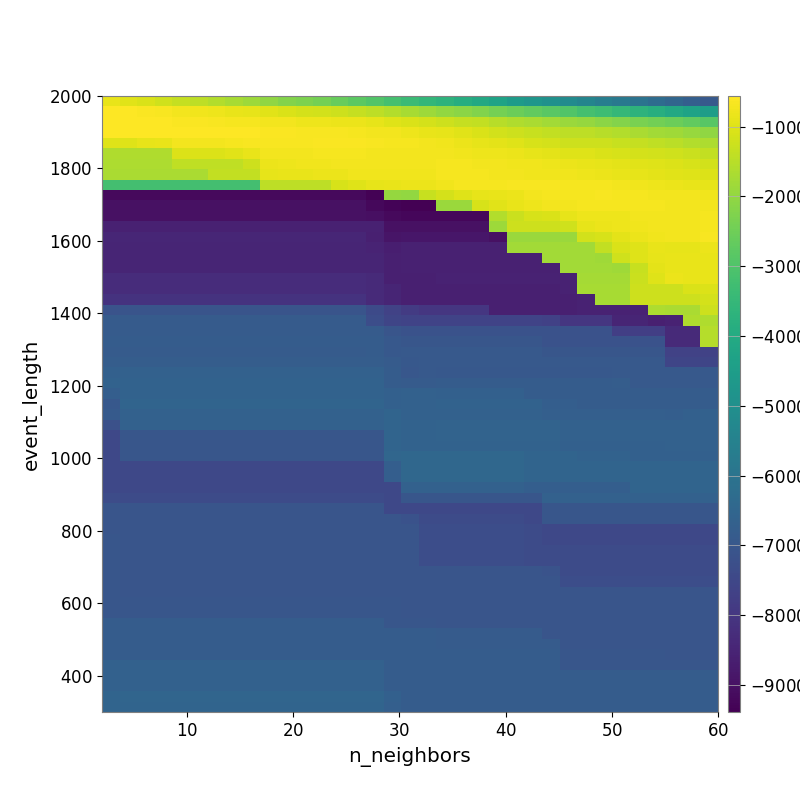

Source data for this figure (header and first rows):
-8.472985340440302480e+02, -9.497781393942079831e+02, -1.071532936854201125e+03, -1.211704353862702419e+03, -1.332104055192637588e+03, -1.433069973294518832e+03, -1.587668153102005135e+03, -1.723990604184283029e+03, -1.852124505644198507e+03, -2.020407683974304064e+03, -2.199988083861665928e+03, -2.307740172144016924e+03, -2.419902147726521889e+03, -2.622637602012191110e+03, -2.797015229763469506e+03, -2.971074555089252954e+03, -3.166033942727722660e+03, -3.364984064852446409e+03, -3.537284486088496124e+03, -3.696520037169499119e+03, -3.872043624062388972e+03, -4.072636570340376693e+03, -4.278834621559314655e+03, -4.537879131688559028e+03
-5.808020803540835004e+02, -5.741152101902231379e+02, -6.035754858166945951e+02, -6.612600572976756439e+02, -7.007599842911041605e+02, -7.401846549618210247e+02, -7.902394073632598293e+02, -8.462604079434887581e+02, -8.928166726450012902e+02, -9.731110460659657519e+02, -1.048068718962217645e+03, -1.139731240621385723e+03, -1.169031819407494595e+03, -1.238998504575162542e+03, -1.332969849202286468e+03, -1.451353316631800908e+03, -1.592244360969892341e+03, -1.724348530662171243e+03, -1.865595289230354183e+03, -2.005501009022402968e+03, -2.093543950063743068e+03, -2.245609064702970954e+03, -2.402133273575881958e+03, -2.551320847330754077e+03
-5.660912797112105181e+02, -5.696734279242999719e+02, -5.883510642822139971e+02, -5.786185287020230135e+02, -6.095958228047439889e+02, -6.285902099536197056e+02, -6.581427770351540403e+02, -6.701667548570042072e+02, -6.892761092666887635e+02, -7.242392251891038768e+02, -7.255966060686026822e+02, -7.790457183756166160e+02, -7.877996218941190136e+02, -8.119196811336905739e+02, -8.336307097667286143e+02, -9.005997702185552498e+02, -9.835589348708285797e+02, -1.047094481974270366e+03, -1.128412472162950280e+03, -1.233134159146673255e+03, -1.335815741119312861e+03, -1.384918490005689364e+03, -1.509671526954761475e+03, -1.597502232152869738e+03
-5.936144240518441393e+02, -5.936144240518441393e+02, -5.904087703033230810e+02, -5.737876611437008023e+02, -5.599352337142868237e+02, -5.762023362742355630e+02, -5.847760109484559052e+02, -5.925244785667742917e+02, -5.930181594973139454e+02, -6.050022928153895236e+02, -6.061195316035527867e+02, -6.295785008646623737e+02, -6.486119683789322607e+02, -6.553319694493336556e+02, -6.977367361527103640e+02, -7.269698544185639548e+02, -7.307273187925941329e+02, -7.717438329162391710e+02, -8.483303776424711486e+02, -9.017493806629655637e+02, -9.636051212985234997e+02, -1.059666812452375325e+03, -1.152816330420004078e+03, -1.236009293828215050e+03
-9.783790822296413126e+02, -9.783790822296413126e+02, -9.020853271089218879e+02, -8.457187591650244940e+02, -7.283275508350320706e+02, -7.283275508350320706e+02, -7.283275508350320706e+02, -6.639009111597463288e+02, -6.398190711926908989e+02, -6.359926719455183957e+02, -6.337265890210870793e+02, -6.512745935033337901e+02, -6.194715426447811524e+02, -6.198939218888715459e+02, -6.287459781822523155e+02, -6.364515704699392700e+02, -6.716682347817505843e+02, -6.929005335406911854e+02, -7.127556346838815671e+02, -7.584421830899049155e+02, -8.017680804264753078e+02, -8.709169187915703105e+02, -9.167490059616561666e+02, -1.004209211954766715e+03
-1.610294490177213447e+03, -1.610294490177213447e+03, -1.610294490177213447e+03, -1.610294490177213447e+03, -1.018044781108009829e+03, -1.018044781108009829e+03, -1.018044781108009829e+03, -9.687285063099204763e+02, -8.664835604773127216e+02, -7.262844425838743518e+02, -7.123599792874902050e+02, -6.999087592524446109e+02, -6.957406035463877743e+02, -6.797139130947773538e+02, -6.869688874958353608e+02, -7.080519254605660535e+02, -7.217549753250042386e+02, -7.218566093866942310e+02, -7.025631661046523959e+02, -7.164571994882380750e+02, -7.354600513691450487e+02, -7.784072695798927271e+02, -7.855018775238078206e+02, -8.276201779229890008e+02
-1.657823758733409250e+03, -1.657823758733409250e+03, -1.657823758733409250e+03, -1.657823758733409250e+03, -1.388859402072530429e+03, -1.388859402072530429e+03, -1.388859402072530429e+03, -1.388859402072530429e+03, -1.221283868478831437e+03, -8.215749425089826445e+02, -7.986639182463509314e+02, -7.339176469008416461e+02, -7.413115163268215611e+02, -7.031027357262674968e+02, -6.979307032983321051e+02, -7.320404416929374065e+02, -7.119844187912121924e+02, -7.076974026149939618e+02, -7.141868893488947379e+02, -6.751486248010274949e+02, -6.893100100696423169e+02, -7.211186230515954776e+02, -7.219395259891288106e+02, -7.346965306897460550e+02
-1.675366972462443300e+03, -1.675366972462443300e+03, -1.675366972462443300e+03, -1.675366972462443300e+03, -1.675366972462443300e+03, -1.675366972462443300e+03, -1.362624444979894406e+03, -1.362624444979894406e+03, -1.362624444979894406e+03, -9.032878454437534401e+02, -8.627255439602022307e+02, -8.627255439602022307e+02, -8.257697322919296994e+02, -8.257697322919296994e+02, -7.525702829250482182e+02, -7.486222023349336041e+02, -7.477348992071113116e+02, -7.443450892073378782e+02, -7.344914116020831898e+02, -6.935111375767191930e+02, -6.872740956524261264e+02, -6.936452467754223790e+02, -7.172392670685322855e+02, -7.258323923791728021e+02
-3.184965729926754193e+03, -3.184965729926754193e+03, -3.184965729926754193e+03, -3.184965729926754193e+03, -3.184965729926754193e+03, -3.184965729926754193e+03, -3.184965729926754193e+03, -3.184965729926754193e+03, -3.184965729926754193e+03, -1.443456637836443633e+03, -1.443456637836443633e+03, -1.443456637836443633e+03, -1.443456637836443633e+03, -1.088582321645959837e+03, -9.851518858306998254e+02, -8.756153551058145013e+02, -8.638392235840601643e+02, -8.324556782427931694e+02, -8.022070990079478179e+02, -7.485284587375239198e+02, -6.822013647571020556e+02, -6.664669578155821910e+02, -6.822772495535531334e+02, -6.584152998460201616e+02
-9.160551726216082898e+03, -9.160551726216082898e+03, -9.160551726216082898e+03, -9.160551726216082898e+03, -9.160551726216082898e+03, -9.160551726216082898e+03, -9.160551726216082898e+03, -9.160551726216082898e+03, -9.160551726216082898e+03, -9.160551726216082898e+03, -9.160551726216082898e+03, -9.160551726216082898e+03, -9.160551726216082898e+03, -9.160551726216082898e+03, -9.160551726216082898e+03, -9.338731682761022967e+03, -1.947616471802478827e+03, -2.008008445647005829e+03, -1.316692251345243903e+03, -1.130643772178956624e+03, -9.852658133318947193e+02, -8.754242284394218814e+02, -8.447765285934364101e+02, -8.052668976377489116e+02
-9.007598501688702527e+03, -9.007598501688702527e+03, -9.007598501688702527e+03, -9.007598501688702527e+03, -9.007598501688702527e+03, -9.007598501688702527e+03, -9.007598501688702527e+03, -9.007598501688702527e+03, -9.007598501688702527e+03, -9.007598501688702527e+03, -9.007598501688702527e+03, -9.007598501688702527e+03, -9.007598501688702527e+03, -9.007598501688702527e+03, -9.007598501688702527e+03, -9.185996481914626202e+03, -9.311016837050230606e+03, -9.389851122035081062e+03, -9.389851122035081062e+03, -1.877160322137950743e+03, -1.877160322137950743e+03, -1.103060133918550946e+03, -9.603800839973264374e+02, -8.611319817910452912e+02
-9.007598501688702527e+03, -9.007598501688702527e+03, -9.007598501688702527e+03, -9.007598501688702527e+03, -9.007598501688702527e+03, -9.007598501688702527e+03, -9.007598501688702527e+03, -9.007598501688702527e+03, -9.007598501688702527e+03, -9.007598501688702527e+03, -9.007598501688702527e+03, -9.007598501688702527e+03, -9.007598501688702527e+03, -9.007598501688702527e+03, -9.007598501688702527e+03, -9.034117317821446704e+03, -9.158870152596640764e+03, -9.238262188736869575e+03, -9.238262188736869575e+03, -9.238262188736869575e+03, -9.238262188736869575e+03, -9.238262188736869575e+03, -1.565010113228519003e+03, -1.264492726481689260e+03
-8.566615606027264221e+03, -8.566615606027264221e+03, -8.566615606027264221e+03, -8.566615606027264221e+03, -8.566615606027264221e+03, -8.566615606027264221e+03, -8.566615606027264221e+03, -8.566615606027264221e+03, -8.566615606027264221e+03, -8.566615606027264221e+03, -8.566615606027264221e+03, -8.566615606027264221e+03, -8.566615606027264221e+03, -8.566615606027264221e+03, -8.566615606027264221e+03, -8.595635902182910286e+03, -9.007622686344675458e+03, -9.007622686344675458e+03, -9.007622686344675458e+03, -9.007622686344675458e+03, -9.007622686344675458e+03, -9.007622686344675458e+03, -1.856125149538473806e+03, -1.244370813810495747e+03
-8.435223500612963107e+03, -8.435223500612963107e+03, -8.435223500612963107e+03, -8.435223500612963107e+03, -8.435223500612963107e+03, -8.435223500612963107e+03, -8.435223500612963107e+03, -8.435223500612963107e+03, -8.435223500612963107e+03, -8.435223500612963107e+03, -8.435223500612963107e+03, -8.435223500612963107e+03, -8.435223500612963107e+03, -8.435223500612963107e+03, -8.435223500612963107e+03, -8.616984276097211477e+03, -8.884563705453741932e+03, -8.857895268508529625e+03, -8.857895268508529625e+03, -8.857895268508529625e+03, -8.857895268508529625e+03, -8.857895268508529625e+03, -9.008362902421760737e+03, -1.875399540497228827e+03
-8.473740534916150864e+03, -8.473740534916150864e+03, -8.473740534916150864e+03, -8.473740534916150864e+03, -8.473740534916150864e+03, -8.473740534916150864e+03, -8.473740534916150864e+03, -8.473740534916150864e+03, -8.473740534916150864e+03, -8.473740534916150864e+03, -8.473740534916150864e+03, -8.473740534916150864e+03, -8.473740534916150864e+03, -8.473740534916150864e+03, -8.473740534916150864e+03, -8.504343538527729834e+03, -8.632673054308186693e+03, -8.569468554754565048e+03, -8.569468554754565048e+03, -8.569468554754565048e+03, -8.569468554754565048e+03, -8.569468554754565048e+03, -8.569468554754565048e+03, -1.782547653822831307e+03
-8.469429925818163611e+03, -8.469429925818163611e+03, -8.469429925818163611e+03, -8.469429925818163611e+03, -8.469429925818163611e+03, -8.469429925818163611e+03, -8.469429925818163611e+03, -8.469429925818163611e+03, -8.469429925818163611e+03, -8.469429925818163611e+03, -8.469429925818163611e+03, -8.469429925818163611e+03, -8.469429925818163611e+03, -8.469429925818163611e+03, -8.469429925818163611e+03, -8.469429925818163611e+03, -8.599462252571362114e+03, -8.569468554754565048e+03, -8.569468554754565048e+03, -8.569468554754565048e+03, -8.569468554754565048e+03, -8.569468554754565048e+03, -8.569468554754565048e+03, -8.569468554754565048e+03
-8.469429925818163611e+03, -8.469429925818163611e+03, -8.469429925818163611e+03, -8.469429925818163611e+03, -8.469429925818163611e+03, -8.469429925818163611e+03, -8.469429925818163611e+03, -8.469429925818163611e+03, -8.469429925818163611e+03, -8.469429925818163611e+03, -8.469429925818163611e+03, -8.469429925818163611e+03, -8.469429925818163611e+03, -8.469429925818163611e+03, -8.469429925818163611e+03, -8.469429925818163611e+03, -8.599462252571362114e+03, -8.590810249044870943e+03, -8.590810249044870943e+03, -8.590810249044870943e+03, -8.590810249044870943e+03, -8.590810249044870943e+03, -8.590810249044870943e+03, -8.590810249044870943e+03
-8.258308739082587635e+03, -8.258308739082587635e+03, -8.258308739082587635e+03, -8.258308739082587635e+03, -8.258308739082587635e+03, -8.258308739082587635e+03, -8.258308739082587635e+03, -8.258308739082587635e+03, -8.258308739082587635e+03, -8.258308739082587635e+03, -8.258308739082587635e+03, -8.258308739082587635e+03, -8.258308739082587635e+03, -8.258308739082587635e+03, -8.258308739082587635e+03, -8.329086654701404768e+03, -8.599462252571362114e+03, -8.599462252571362114e+03, -8.599462252571362114e+03, -8.558836618844015902e+03, -8.558836618844015902e+03, -8.558836618844015902e+03, -8.558836618844015902e+03, -8.558836618844015902e+03
-8.258308739082587635e+03, -8.258308739082587635e+03, -8.258308739082587635e+03, -8.258308739082587635e+03, -8.258308739082587635e+03, -8.258308739082587635e+03, -8.258308739082587635e+03, -8.258308739082587635e+03, -8.258308739082587635e+03, -8.258308739082587635e+03, -8.258308739082587635e+03, -8.258308739082587635e+03, -8.258308739082587635e+03, -8.258308739082587635e+03, -8.258308739082587635e+03, -8.329086654701404768e+03, -8.469429925818163611e+03, -8.599462252571362114e+03, -8.599462252571362114e+03, -8.599462252571362114e+03, -8.599462252571362114e+03, -8.599462252571362114e+03, -8.599462252571362114e+03, -8.599462252571362114e+03
-8.102972451243475916e+03, -8.102972451243475916e+03, -8.102972451243475916e+03, -8.102972451243475916e+03, -8.102972451243475916e+03, -8.102972451243475916e+03, -8.102972451243475916e+03, -8.102972451243475916e+03, -8.102972451243475916e+03, -8.102972451243475916e+03, -8.102972451243475916e+03, -8.102972451243475916e+03, -8.102972451243475916e+03, -8.102972451243475916e+03, -8.102972451243475916e+03, -8.329086654701404768e+03, -8.469429925818163611e+03, -8.599462252571362114e+03, -8.599462252571362114e+03, -8.599462252571362114e+03, -8.599462252571362114e+03, -8.599462252571362114e+03, -8.599462252571362114e+03, -8.599462252571362114e+03
-7.145114631328966425e+03, -7.108421041509226598e+03, -7.108421041509226598e+03, -7.108421041509226598e+03, -7.108421041509226598e+03, -7.108421041509226598e+03, -7.108421041509226598e+03, -7.108421041509226598e+03, -7.108421041509226598e+03, -7.108421041509226598e+03, -7.108421041509226598e+03, -7.108421041509226598e+03, -7.108421041509226598e+03, -7.108421041509226598e+03, -7.108421041509226598e+03, -7.409251568309771756e+03, -7.639262431944424861e+03, -7.840745004036040882e+03, -7.978171101802905469e+03, -7.978171101802905469e+03, -7.978171101802905469e+03, -7.978171101802905469e+03, -8.599462252571362114e+03, -8.599462252571362114e+03
-6.842248007441662594e+03, -6.842248007441662594e+03, -6.842248007441662594e+03, -6.842248007441662594e+03, -6.842248007441662594e+03, -6.842248007441662594e+03, -6.842248007441662594e+03, -6.842248007441662594e+03, -6.842248007441662594e+03, -6.842248007441662594e+03, -6.842248007441662594e+03, -6.842248007441662594e+03, -6.842248007441662594e+03, -6.842248007441662594e+03, -6.842248007441662594e+03, -7.297707040311405763e+03, -7.527635491785765225e+03, -7.614908362189457876e+03, -7.614908362189457876e+03, -7.614908362189457876e+03, -7.614908362189457876e+03, -7.614908362189457876e+03, -7.614908362189457876e+03, -7.614908362189457876e+03
-6.842248007441662594e+03, -6.842248007441662594e+03, -6.842248007441662594e+03, -6.842248007441662594e+03, -6.842248007441662594e+03, -6.842248007441662594e+03, -6.842248007441662594e+03, -6.842248007441662594e+03, -6.842248007441662594e+03, -6.842248007441662594e+03, -6.842248007441662594e+03, -6.842248007441662594e+03, -6.842248007441662594e+03, -6.842248007441662594e+03, -6.842248007441662594e+03, -6.842248007441662594e+03, -7.070391417087055743e+03, -7.163995965429870921e+03, -7.163995965429870921e+03, -7.163995965429870921e+03, -7.163995965429870921e+03, -7.163995965429870921e+03, -7.163995965429870921e+03, -7.163995965429870921e+03
-6.834682844847050546e+03, -6.826709683970745573e+03, -6.826709683970745573e+03, -6.826709683970745573e+03, -6.826709683970745573e+03, -6.826709683970745573e+03, -6.826709683970745573e+03, -6.826709683970745573e+03, -6.826709683970745573e+03, -6.826709683970745573e+03, -6.826709683970745573e+03, -6.826709683970745573e+03, -6.826709683970745573e+03, -6.826709683970745573e+03, -6.826709683970745573e+03, -6.826709683970745573e+03, -6.960161460724655626e+03, -7.038302288894529738e+03, -7.038302288894529738e+03, -7.038302288894529738e+03, -7.038302288894529738e+03, -7.038302288894529738e+03, -7.038302288894529738e+03, -7.038302288894529738e+03
-6.865970120440851133e+03, -6.855355661707812942e+03, -6.855355661707812942e+03, -6.855355661707812942e+03, -6.855355661707812942e+03, -6.855355661707812942e+03, -6.855355661707812942e+03, -6.855355661707812942e+03, -6.855355661707812942e+03, -6.855355661707812942e+03, -6.855355661707812942e+03, -6.855355661707812942e+03, -6.855355661707812942e+03, -6.855355661707812942e+03, -6.855355661707812942e+03, -6.826709683970745573e+03, -6.960161460724655626e+03, -6.938057549101035875e+03, -6.938057549101035875e+03, -6.938057549101035875e+03, -6.938057549101035875e+03, -6.938057549101035875e+03, -6.938057549101035875e+03, -6.938057549101035875e+03
-6.784533951250879909e+03, -6.776970597267479206e+03, -6.776970597267479206e+03, -6.776970597267479206e+03, -6.776970597267479206e+03, -6.776970597267479206e+03, -6.776970597267479206e+03, -6.776970597267479206e+03, -6.776970597267479206e+03, -6.776970597267479206e+03, -6.776970597267479206e+03, -6.776970597267479206e+03, -6.776970597267479206e+03, -6.776970597267479206e+03, -6.776970597267479206e+03, -6.776970597267479206e+03, -6.855355661707812942e+03, -6.972987686833933367e+03, -6.938057549101035875e+03, -6.938057549101035875e+03, -6.938057549101035875e+03, -6.938057549101035875e+03, -6.938057549101035875e+03, -6.938057549101035875e+03
-6.672232499842762991e+03, -6.659136014448568858e+03, -6.659136014448568858e+03, -6.659136014448568858e+03, -6.659136014448568858e+03, -6.659136014448568858e+03, -6.659136014448568858e+03, -6.659136014448568858e+03, -6.659136014448568858e+03, -6.659136014448568858e+03, -6.659136014448568858e+03, -6.659136014448568858e+03, -6.659136014448568858e+03, -6.659136014448568858e+03, -6.659136014448568858e+03, -6.659136014448568858e+03, -6.813749947493346554e+03, -6.988096867666296021e+03, -6.939371228480014906e+03, -6.962617492958278490e+03, -6.962617492958278490e+03, -6.962617492958278490e+03, -6.962617492958278490e+03, -6.962617492958278490e+03
-6.607088118346820920e+03, -6.607088118346820920e+03, -6.607088118346820920e+03, -6.607088118346820920e+03, -6.607088118346820920e+03, -6.607088118346820920e+03, -6.607088118346820920e+03, -6.607088118346820920e+03, -6.607088118346820920e+03, -6.607088118346820920e+03, -6.607088118346820920e+03, -6.607088118346820920e+03, -6.607088118346820920e+03, -6.607088118346820920e+03, -6.607088118346820920e+03, -6.607088118346820920e+03, -6.830250385812903005e+03, -6.855355661707812942e+03, -6.855355661707812942e+03, -6.836406330898079432e+03, -6.836406330898079432e+03, -6.836406330898079432e+03, -6.836406330898079432e+03, -6.836406330898079432e+03
-6.739219365517545157e+03, -6.614855438899684486e+03, -6.614855438899684486e+03, -6.614855438899684486e+03, -6.614855438899684486e+03, -6.614855438899684486e+03, -6.614855438899684486e+03, -6.614855438899684486e+03, -6.614855438899684486e+03, -6.614855438899684486e+03, -6.614855438899684486e+03, -6.614855438899684486e+03, -6.614855438899684486e+03, -6.614855438899684486e+03, -6.614855438899684486e+03, -6.614855438899684486e+03, -6.672232499842762991e+03, -6.653094285816099728e+03, -6.653094285816099728e+03, -6.697313470252062871e+03, -6.697313470252062871e+03, -6.697313470252062871e+03, -6.697313470252062871e+03, -6.697313470252062871e+03
-6.943764850609642053e+03, -6.548581207902897404e+03, -6.548581207902897404e+03, -6.548581207902897404e+03, -6.548581207902897404e+03, -6.548581207902897404e+03, -6.548581207902897404e+03, -6.548581207902897404e+03, -6.548581207902897404e+03, -6.548581207902897404e+03, -6.548581207902897404e+03, -6.548581207902897404e+03, -6.548581207902897404e+03, -6.548581207902897404e+03, -6.548581207902897404e+03, -6.548581207902897404e+03, -6.672232499842762991e+03, -6.653094285816099728e+03, -6.653094285816099728e+03, -6.602159675450780014e+03, -6.602159675450780014e+03, -6.602159675450780014e+03, -6.602159675450780014e+03, -6.602159675450780014e+03
-6.877237877615145408e+03, -6.643830040831088809e+03, -6.643830040831088809e+03, -6.643830040831088809e+03, -6.643830040831088809e+03, -6.643830040831088809e+03, -6.643830040831088809e+03, -6.643830040831088809e+03, -6.643830040831088809e+03, -6.643830040831088809e+03, -6.643830040831088809e+03, -6.643830040831088809e+03, -6.643830040831088809e+03, -6.643830040831088809e+03, -6.643830040831088809e+03, -6.643830040831088809e+03, -6.552351921375213351e+03, -6.658807423895606917e+03, -6.658807423895606917e+03, -6.652575944768766021e+03, -6.652575944768766021e+03, -6.652575944768766021e+03, -6.652575944768766021e+03, -6.652575944768766021e+03
-7.216411325544755528e+03, -6.643830040831088809e+03, -6.643830040831088809e+03, -6.643830040831088809e+03, -6.643830040831088809e+03, -6.643830040831088809e+03, -6.643830040831088809e+03, -6.643830040831088809e+03, -6.643830040831088809e+03, -6.643830040831088809e+03, -6.643830040831088809e+03, -6.643830040831088809e+03, -6.643830040831088809e+03, -6.643830040831088809e+03, -6.643830040831088809e+03, -6.643830040831088809e+03, -6.552351921375213351e+03, -6.612429746384776081e+03, -6.612429746384776081e+03, -6.590957060311941859e+03, -6.590957060311941859e+03, -6.590957060311941859e+03, -6.590957060311941859e+03, -6.590957060311941859e+03
-7.459396876791849536e+03, -7.040556788349412273e+03, -7.040556788349412273e+03, -7.040556788349412273e+03, -7.040556788349412273e+03, -7.040556788349412273e+03, -7.040556788349412273e+03, -7.040556788349412273e+03, -7.040556788349412273e+03, -7.040556788349412273e+03, -7.040556788349412273e+03, -7.040556788349412273e+03, -7.040556788349412273e+03, -7.040556788349412273e+03, -7.040556788349412273e+03, -7.040556788349412273e+03, -6.552351921375213351e+03, -6.612429746384776081e+03, -6.612429746384776081e+03, -6.590957060311941859e+03, -6.590957060311941859e+03, -6.590957060311941859e+03, -6.590957060311941859e+03, -6.590957060311941859e+03
-7.459396876791849536e+03, -7.040556788349412273e+03, -7.040556788349412273e+03, -7.040556788349412273e+03, -7.040556788349412273e+03, -7.040556788349412273e+03, -7.040556788349412273e+03, -7.040556788349412273e+03, -7.040556788349412273e+03, -7.040556788349412273e+03, -7.040556788349412273e+03, -7.040556788349412273e+03, -7.040556788349412273e+03, -7.040556788349412273e+03, -7.040556788349412273e+03, -7.040556788349412273e+03, -6.552351921375213351e+03, -6.612429746384776081e+03, -6.612429746384776081e+03, -6.612429746384776081e+03, -6.612429746384776081e+03, -6.612429746384776081e+03, -6.612429746384776081e+03, -6.612429746384776081e+03
-7.459396876791849536e+03, -7.040556788349412273e+03, -7.040556788349412273e+03, -7.040556788349412273e+03, -7.040556788349412273e+03, -7.040556788349412273e+03, -7.040556788349412273e+03, -7.040556788349412273e+03, -7.040556788349412273e+03, -7.040556788349412273e+03, -7.040556788349412273e+03, -7.040556788349412273e+03, -7.040556788349412273e+03, -7.040556788349412273e+03, -7.040556788349412273e+03, -7.040556788349412273e+03, -6.481344874313950640e+03, -6.442565933833385316e+03, -6.442565933833385316e+03, -6.442565933833385316e+03, -6.442565933833385316e+03, -6.442565933833385316e+03, -6.442565933833385316e+03, -6.442565933833385316e+03
-7.459396876791849536e+03, -7.459396876791849536e+03, -7.459396876791849536e+03, -7.459396876791849536e+03, -7.459396876791849536e+03, -7.459396876791849536e+03, -7.459396876791849536e+03, -7.459396876791849536e+03, -7.459396876791849536e+03, -7.459396876791849536e+03, -7.459396876791849536e+03, -7.459396876791849536e+03, -7.459396876791849536e+03, -7.459396876791849536e+03, -7.459396876791849536e+03, -7.459396876791849536e+03, -6.757328694432387238e+03, -6.442565933833385316e+03, -6.442565933833385316e+03, -6.442565933833385316e+03, -6.442565933833385316e+03, -6.442565933833385316e+03, -6.442565933833385316e+03, -6.442565933833385316e+03
-7.459396876791849536e+03, -7.459396876791849536e+03, -7.459396876791849536e+03, -7.459396876791849536e+03, -7.459396876791849536e+03, -7.459396876791849536e+03, -7.459396876791849536e+03, -7.459396876791849536e+03, -7.459396876791849536e+03, -7.459396876791849536e+03, -7.459396876791849536e+03, -7.459396876791849536e+03, -7.459396876791849536e+03, -7.459396876791849536e+03, -7.459396876791849536e+03, -7.459396876791849536e+03, -6.757328694432387238e+03, -6.442565933833385316e+03, -6.442565933833385316e+03, -6.442565933833385316e+03, -6.442565933833385316e+03, -6.442565933833385316e+03, -6.442565933833385316e+03, -6.442565933833385316e+03
-7.459396876791849536e+03, -7.459396876791849536e+03, -7.459396876791849536e+03, -7.459396876791849536e+03, -7.459396876791849536e+03, -7.459396876791849536e+03, -7.459396876791849536e+03, -7.459396876791849536e+03, -7.459396876791849536e+03, -7.459396876791849536e+03, -7.459396876791849536e+03, -7.459396876791849536e+03, -7.459396876791849536e+03, -7.459396876791849536e+03, -7.459396876791849536e+03, -7.459396876791849536e+03, -7.459396876791849536e+03, -6.662968483121887402e+03, -6.662968483121887402e+03, -6.662968483121887402e+03, -6.662968483121887402e+03, -6.662968483121887402e+03, -6.662968483121887402e+03, -6.662968483121887402e+03
-7.340750321978557622e+03, -7.357945284797446220e+03, -7.357945284797446220e+03, -7.357945284797446220e+03, -7.357945284797446220e+03, -7.357945284797446220e+03, -7.357945284797446220e+03, -7.357945284797446220e+03, -7.357945284797446220e+03, -7.357945284797446220e+03, -7.357945284797446220e+03, -7.357945284797446220e+03, -7.357945284797446220e+03, -7.357945284797446220e+03, -7.357945284797446220e+03, -7.357945284797446220e+03, -7.459396876791849536e+03, -7.040556788349412273e+03, -7.040556788349412273e+03, -7.040556788349412273e+03, -7.040556788349412273e+03, -7.040556788349412273e+03, -7.040556788349412273e+03, -7.040556788349412273e+03
-7.048363342981458118e+03, -7.071189540698742348e+03, -7.071189540698742348e+03, -7.071189540698742348e+03, -7.071189540698742348e+03, -7.071189540698742348e+03, -7.071189540698742348e+03, -7.071189540698742348e+03, -7.071189540698742348e+03, -7.071189540698742348e+03, -7.071189540698742348e+03, -7.071189540698742348e+03, -7.071189540698742348e+03, -7.071189540698742348e+03, -7.071189540698742348e+03, -7.071189540698742348e+03, -7.459396876791849536e+03, -7.459396876791849536e+03, -7.459396876791849536e+03, -7.459396876791849536e+03, -7.459396876791849536e+03, -7.459396876791849536e+03, -7.459396876791849536e+03, -7.459396876791849536e+03
-7.048363342981458118e+03, -7.071189540698742348e+03, -7.071189540698742348e+03, -7.071189540698742348e+03, -7.071189540698742348e+03, -7.071189540698742348e+03, -7.071189540698742348e+03, -7.071189540698742348e+03, -7.071189540698742348e+03, -7.071189540698742348e+03, -7.071189540698742348e+03, -7.071189540698742348e+03, -7.071189540698742348e+03, -7.071189540698742348e+03, -7.071189540698742348e+03, -7.071189540698742348e+03, -7.071189540698742348e+03, -7.167616103274418492e+03, -7.388397972339357693e+03, -7.388397972339357693e+03, -7.388397972339357693e+03, -7.388397972339357693e+03, -7.388397972339357693e+03, -7.388397972339357693e+03
-7.048363342981458118e+03, -7.071189540698742348e+03, -7.071189540698742348e+03, -7.071189540698742348e+03, -7.071189540698742348e+03, -7.071189540698742348e+03, -7.071189540698742348e+03, -7.071189540698742348e+03, -7.071189540698742348e+03, -7.071189540698742348e+03, -7.071189540698742348e+03, -7.071189540698742348e+03, -7.071189540698742348e+03, -7.071189540698742348e+03, -7.071189540698742348e+03, -7.071189540698742348e+03, -7.071189540698742348e+03, -7.071189540698742348e+03, -7.294553414605178659e+03, -7.294553414605178659e+03, -7.294553414605178659e+03, -7.294553414605178659e+03, -7.294553414605178659e+03, -7.294553414605178659e+03
-7.013007636718633876e+03, -7.071189540698742348e+03, -7.071189540698742348e+03, -7.071189540698742348e+03, -7.071189540698742348e+03, -7.071189540698742348e+03, -7.071189540698742348e+03, -7.071189540698742348e+03, -7.071189540698742348e+03, -7.071189540698742348e+03, -7.071189540698742348e+03, -7.071189540698742348e+03, -7.071189540698742348e+03, -7.071189540698742348e+03, -7.071189540698742348e+03, -7.071189540698742348e+03, -7.071189540698742348e+03, -7.071189540698742348e+03, -7.294553414605178659e+03, -7.294553414605178659e+03, -7.294553414605178659e+03, -7.294553414605178659e+03, -7.294553414605178659e+03, -7.294553414605178659e+03
-7.015415263655898343e+03, -7.071189540698742348e+03, -7.071189540698742348e+03, -7.071189540698742348e+03, -7.071189540698742348e+03, -7.071189540698742348e+03, -7.071189540698742348e+03, -7.071189540698742348e+03, -7.071189540698742348e+03, -7.071189540698742348e+03, -7.071189540698742348e+03, -7.071189540698742348e+03, -7.071189540698742348e+03, -7.071189540698742348e+03, -7.071189540698742348e+03, -7.071189540698742348e+03, -7.071189540698742348e+03, -7.071189540698742348e+03, -7.294553414605178659e+03, -7.294553414605178659e+03, -7.294553414605178659e+03, -7.294553414605178659e+03, -7.294553414605178659e+03, -7.294553414605178659e+03
-7.015415263655898343e+03, -7.048363342981458118e+03, -7.048363342981458118e+03, -7.048363342981458118e+03, -7.048363342981458118e+03, -7.048363342981458118e+03, -7.048363342981458118e+03, -7.048363342981458118e+03, -7.048363342981458118e+03, -7.048363342981458118e+03, -7.048363342981458118e+03, -7.048363342981458118e+03, -7.048363342981458118e+03, -7.048363342981458118e+03, -7.048363342981458118e+03, -7.048363342981458118e+03, -7.048363342981458118e+03, -7.071189540698742348e+03, -7.294553414605178659e+03, -7.294553414605178659e+03, -7.294553414605178659e+03, -7.294553414605178659e+03, -7.294553414605178659e+03, -7.294553414605178659e+03
-7.015415263655898343e+03, -7.048363342981458118e+03, -7.048363342981458118e+03, -7.048363342981458118e+03, -7.048363342981458118e+03, -7.048363342981458118e+03, -7.048363342981458118e+03, -7.048363342981458118e+03, -7.048363342981458118e+03, -7.048363342981458118e+03, -7.048363342981458118e+03, -7.048363342981458118e+03, -7.048363342981458118e+03, -7.048363342981458118e+03, -7.048363342981458118e+03, -7.048363342981458118e+03, -7.048363342981458118e+03, -7.048363342981458118e+03, -7.048363342981458118e+03, -7.048363342981458118e+03, -7.048363342981458118e+03, -7.048363342981458118e+03, -7.048363342981458118e+03, -7.048363342981458118e+03
-7.015415263655898343e+03, -7.048363342981458118e+03, -7.048363342981458118e+03, -7.048363342981458118e+03, -7.048363342981458118e+03, -7.048363342981458118e+03, -7.048363342981458118e+03, -7.048363342981458118e+03, -7.048363342981458118e+03, -7.048363342981458118e+03, -7.048363342981458118e+03, -7.048363342981458118e+03, -7.048363342981458118e+03, -7.048363342981458118e+03, -7.048363342981458118e+03, -7.048363342981458118e+03, -7.048363342981458118e+03, -7.048363342981458118e+03, -7.048363342981458118e+03, -7.048363342981458118e+03, -7.048363342981458118e+03, -7.048363342981458118e+03, -7.048363342981458118e+03, -7.048363342981458118e+03
-7.015415263655898343e+03, -7.048363342981458118e+03, -7.048363342981458118e+03, -7.048363342981458118e+03, -7.048363342981458118e+03, -7.048363342981458118e+03, -7.048363342981458118e+03, -7.048363342981458118e+03, -7.048363342981458118e+03, -7.048363342981458118e+03, -7.048363342981458118e+03, -7.048363342981458118e+03, -7.048363342981458118e+03, -7.048363342981458118e+03, -7.048363342981458118e+03, -7.048363342981458118e+03, -7.048363342981458118e+03, -7.048363342981458118e+03, -7.048363342981458118e+03, -7.048363342981458118e+03, -7.048363342981458118e+03, -7.048363342981458118e+03, -7.048363342981458118e+03, -7.048363342981458118e+03
-7.030204349665597874e+03, -7.013007636718633876e+03, -7.013007636718633876e+03, -7.013007636718633876e+03, -7.013007636718633876e+03, -7.013007636718633876e+03, -7.013007636718633876e+03, -7.013007636718633876e+03, -7.013007636718633876e+03, -7.013007636718633876e+03, -7.013007636718633876e+03, -7.013007636718633876e+03, -7.013007636718633876e+03, -7.013007636718633876e+03, -7.013007636718633876e+03, -7.013007636718633876e+03, -7.013007636718633876e+03, -7.048363342981458118e+03, -7.048363342981458118e+03, -7.048363342981458118e+03, -7.048363342981458118e+03, -7.048363342981458118e+03, -7.048363342981458118e+03, -7.048363342981458118e+03
-7.030204349665597874e+03, -7.013007636718633876e+03, -7.013007636718633876e+03, -7.013007636718633876e+03, -7.013007636718633876e+03, -7.013007636718633876e+03, -7.013007636718633876e+03, -7.013007636718633876e+03, -7.013007636718633876e+03, -7.013007636718633876e+03, -7.013007636718633876e+03, -7.013007636718633876e+03, -7.013007636718633876e+03, -7.013007636718633876e+03, -7.013007636718633876e+03, -7.013007636718633876e+03, -7.013007636718633876e+03, -7.048363342981458118e+03, -7.048363342981458118e+03, -7.048363342981458118e+03, -7.048363342981458118e+03, -7.048363342981458118e+03, -7.048363342981458118e+03, -7.048363342981458118e+03
-6.822978738296474148e+03, -6.804887523928538940e+03, -6.804887523928538940e+03, -6.804887523928538940e+03, -6.804887523928538940e+03, -6.804887523928538940e+03, -6.804887523928538940e+03, -6.804887523928538940e+03, -6.804887523928538940e+03, -6.804887523928538940e+03, -6.804887523928538940e+03, -6.804887523928538940e+03, -6.804887523928538940e+03, -6.804887523928538940e+03, -6.804887523928538940e+03, -6.804887523928538940e+03, -7.013007636718633876e+03, -7.013007636718633876e+03, -7.013007636718633876e+03, -7.048363342981458118e+03, -7.048363342981458118e+03, -7.048363342981458118e+03, -7.048363342981458118e+03, -7.048363342981458118e+03
-6.822978738296474148e+03, -6.804887523928538940e+03, -6.804887523928538940e+03, -6.804887523928538940e+03, -6.804887523928538940e+03, -6.804887523928538940e+03, -6.804887523928538940e+03, -6.804887523928538940e+03, -6.804887523928538940e+03, -6.804887523928538940e+03, -6.804887523928538940e+03, -6.804887523928538940e+03, -6.804887523928538940e+03, -6.804887523928538940e+03, -6.804887523928538940e+03, -6.804887523928538940e+03, -6.804887523928538940e+03, -6.804887523928538940e+03, -6.804887523928538940e+03, -6.840076113101456031e+03, -6.840076113101456031e+03, -6.840076113101456031e+03, -6.840076113101456031e+03, -6.840076113101456031e+03
-6.822978738296474148e+03, -6.804887523928538940e+03, -6.804887523928538940e+03, -6.804887523928538940e+03, -6.804887523928538940e+03, -6.804887523928538940e+03, -6.804887523928538940e+03, -6.804887523928538940e+03, -6.804887523928538940e+03, -6.804887523928538940e+03, -6.804887523928538940e+03, -6.804887523928538940e+03, -6.804887523928538940e+03, -6.804887523928538940e+03, -6.804887523928538940e+03, -6.804887523928538940e+03, -6.804887523928538940e+03, -6.804887523928538940e+03, -6.804887523928538940e+03, -6.840076113101456031e+03, -6.840076113101456031e+03, -6.840076113101456031e+03, -6.840076113101456031e+03, -6.840076113101456031e+03
-6.822978738296474148e+03, -6.804887523928538940e+03, -6.804887523928538940e+03, -6.804887523928538940e+03, -6.804887523928538940e+03, -6.804887523928538940e+03, -6.804887523928538940e+03, -6.804887523928538940e+03, -6.804887523928538940e+03, -6.804887523928538940e+03, -6.804887523928538940e+03, -6.804887523928538940e+03, -6.804887523928538940e+03, -6.804887523928538940e+03, -6.804887523928538940e+03, -6.804887523928538940e+03, -6.804887523928538940e+03, -6.804887523928538940e+03, -6.804887523928538940e+03, -6.804887523928538940e+03, -6.804887523928538940e+03, -6.804887523928538940e+03, -6.804887523928538940e+03, -6.804887523928538940e+03
-6.659862341504302094e+03, -6.654729361131086080e+03, -6.654729361131086080e+03, -6.654729361131086080e+03, -6.654729361131086080e+03, -6.654729361131086080e+03, -6.654729361131086080e+03, -6.654729361131086080e+03, -6.654729361131086080e+03, -6.654729361131086080e+03, -6.654729361131086080e+03, -6.654729361131086080e+03, -6.654729361131086080e+03, -6.654729361131086080e+03, -6.654729361131086080e+03, -6.654729361131086080e+03, -6.804887523928538940e+03, -6.804887523928538940e+03, -6.804887523928538940e+03, -6.804887523928538940e+03, -6.804887523928538940e+03, -6.804887523928538940e+03, -6.804887523928538940e+03, -6.804887523928538940e+03
-6.659862341504302094e+03, -6.654729361131086080e+03, -6.654729361131086080e+03, -6.654729361131086080e+03, -6.654729361131086080e+03, -6.654729361131086080e+03, -6.654729361131086080e+03, -6.654729361131086080e+03, -6.654729361131086080e+03, -6.654729361131086080e+03, -6.654729361131086080e+03, -6.654729361131086080e+03, -6.654729361131086080e+03, -6.654729361131086080e+03, -6.654729361131086080e+03, -6.654729361131086080e+03, -6.804887523928538940e+03, -6.804887523928538940e+03, -6.804887523928538940e+03, -6.804887523928538940e+03, -6.804887523928538940e+03, -6.804887523928538940e+03, -6.804887523928538940e+03, -6.804887523928538940e+03
-6.645690607628453108e+03, -6.641673129770160813e+03, -6.641673129770160813e+03, -6.641673129770160813e+03, -6.641673129770160813e+03, -6.641673129770160813e+03, -6.641673129770160813e+03, -6.641673129770160813e+03, -6.641673129770160813e+03, -6.641673129770160813e+03, -6.641673129770160813e+03, -6.641673129770160813e+03, -6.641673129770160813e+03, -6.641673129770160813e+03, -6.641673129770160813e+03, -6.641673129770160813e+03, -6.804887523928538940e+03, -6.804887523928538940e+03, -6.804887523928538940e+03, -6.804887523928538940e+03, -6.804887523928538940e+03, -6.804887523928538940e+03, -6.804887523928538940e+03, -6.804887523928538940e+03
-6.546007123844744456e+03, -6.511667149948523729e+03, -6.511667149948523729e+03, -6.511667149948523729e+03, -6.511667149948523729e+03, -6.511667149948523729e+03, -6.511667149948523729e+03, -6.511667149948523729e+03, -6.511667149948523729e+03, -6.511667149948523729e+03, -6.511667149948523729e+03, -6.511667149948523729e+03, -6.511667149948523729e+03, -6.511667149948523729e+03, -6.511667149948523729e+03, -6.511667149948523729e+03, -6.692179027425750064e+03, -6.804887523928538940e+03, -6.804887523928538940e+03, -6.804887523928538940e+03, -6.804887523928538940e+03, -6.804887523928538940e+03, -6.804887523928538940e+03, -6.804887523928538940e+03
-6.546007123844744456e+03, -6.546007123844744456e+03, -6.546007123844744456e+03, -6.546007123844744456e+03, -6.546007123844744456e+03, -6.546007123844744456e+03, -6.546007123844744456e+03, -6.546007123844744456e+03, -6.546007123844744456e+03, -6.546007123844744456e+03, -6.546007123844744456e+03, -6.546007123844744456e+03, -6.546007123844744456e+03, -6.546007123844744456e+03, -6.546007123844744456e+03, -6.546007123844744456e+03, -6.733485716855179817e+03, -6.804887523928538940e+03, -6.804887523928538940e+03, -6.804887523928538940e+03, -6.804887523928538940e+03, -6.804887523928538940e+03, -6.804887523928538940e+03, -6.804887523928538940e+03
